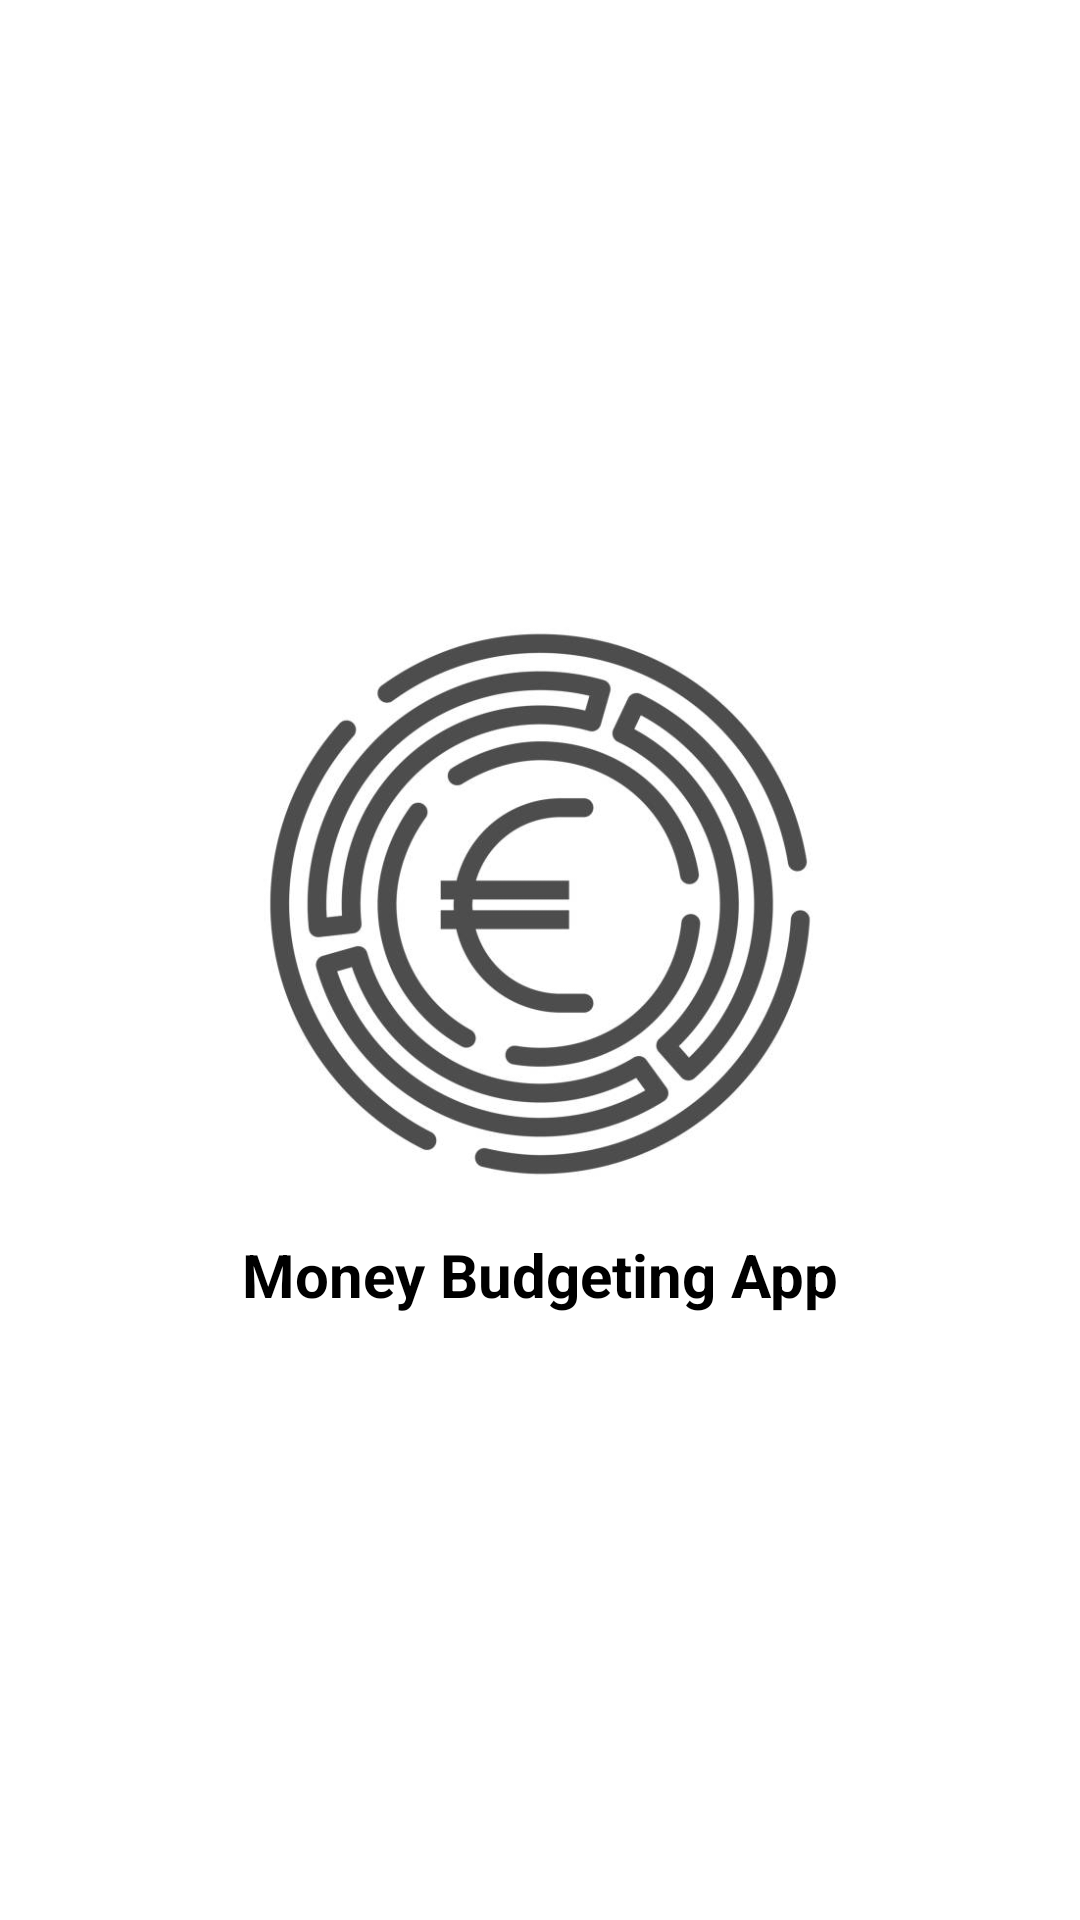

Write the Android layout XML for this screen, with the resource values it uses.
<!-- AndroidManifest.xml: application theme Theme.MoneyBudget -->
<!-- res/layout/activity_splash_screen.xml -->
<?xml version="1.0" encoding="utf-8"?>
<LinearLayout xmlns:android="http://schemas.android.com/apk/res/android"
    xmlns:app="http://schemas.android.com/apk/res-auto"
    xmlns:tools="http://schemas.android.com/tools"
    android:layout_width="match_parent"
    android:layout_height="match_parent"
    android:orientation="vertical"
    android:gravity="center"
    tools:context=".SplashScreenActivity">


    <ImageView
        android:id="@+id/imageView"
        android:layout_width="200dp"
        android:layout_height="200dp"
        android:layout_gravity="center"
        android:src="@drawable/applogo" />

    <TextView
        android:id="@+id/appName"
        android:layout_width="wrap_content"
        android:layout_height="wrap_content"
        android:text="Money Budgeting App"
        android:textSize="20sp"
        android:textStyle="bold"
        android:textColor="#000"
        android:layout_marginTop="10dp"/>


</LinearLayout>
<!-- resources referenced by this layout -->
<resources>
  <!-- drawable applogo: png bitmap (drawable, 34206 bytes) -->
  <style name="Theme.MoneyBudget" parent="Theme.MaterialComponents.DayNight.DarkActionBar">
          
          <item name="colorPrimary">@color/black</item>
          <item name="colorPrimaryVariant">@color/purple_700</item>
          <item name="colorOnPrimary">@color/white</item>
          
          <item name="colorSecondary">@color/teal_200</item>
          <item name="colorSecondaryVariant">@color/teal_700</item>
          <item name="colorOnSecondary">@color/white</item>
          
          <item name="android:statusBarColor" tools:targetApi="l">?attr/colorPrimaryVariant</item>
          
      </style>
  <!-- not gathered from this repository: default colours our renderer supplied (Android Studio template values) -->
  <color name="purple_700">#FF3700B3</color>
  <color name="teal_200">#FF03DAC5</color>
  <color name="teal_700">#FF018786</color>
  <color name="black">#FF000000</color>
  <color name="white">#FFFFFFFF</color>
</resources>
